Run: headless pygame with SDL's dummy video driver; simulated clock (each Clock.tick advances the game by its frame time, no real sleeping); random seed 0; keys injected as events and as key.get_pressed() state; mouse plan: one left click at the window centre at the start of phase 2, then a move to the lower-right quarter at the start of phase 3.
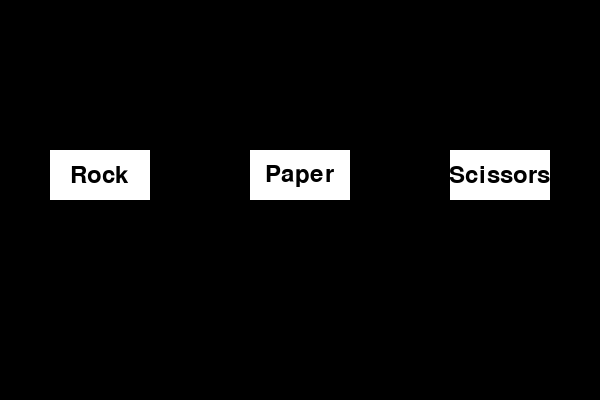
Frame 1 of 4 · flips 1–60 · no input
Frame 2 of 4 · flips 61–180 · clicked the window centre · tapped SPACE, RETURN · held RIGHT (→), D · screen unchanged from frame 1, image omitted
Frame 3 of 4 · flips 181–300 · moved the mouse to the lower-right quarter · held DOWN (↓), S · screen unchanged from frame 2, image omitted
Frame 4 of 4 · flips 301–420 · held LEFT (←), A, UP (↑), W · screen unchanged from frame 3, image omitted

The pygame program that drew these frames:

import pygame
import random
import sys

# Initialize Pygame
pygame.init()

# Set up the screen
WIDTH, HEIGHT = 600, 400
screen = pygame.display.set_mode((WIDTH, HEIGHT))
pygame.display.set_caption("Rock Paper Scissors")

# Define colors
WHITE = (255, 255, 255)
BLACK = (0, 0, 0)

# Define fonts
font = pygame.font.Font(None, 36)

# Define choices
choices = ['rock', 'paper', 'scissors']

# Function to determine winner
def determine_winner(user_choice, opponent_choice):
    if user_choice == opponent_choice:
        return "It's a tie!"
    elif (user_choice == "rock" and opponent_choice == "scissors") or \
         (user_choice == "paper" and opponent_choice == "rock") or \
         (user_choice == "scissors" and opponent_choice == "paper"):
        return "You win! Opponent chose " + opponent_choice
    else:
        return "You lose! Opponent chose " + opponent_choice

# Main game loop
def main():
    while True:
        for event in pygame.event.get():
            if event.type == pygame.QUIT:
                pygame.quit()
                sys.exit()
            elif event.type == pygame.MOUSEBUTTONDOWN:
                x, y = event.pos
                if rock_rect.collidepoint(x, y):
                    user_choice = 'rock'
                elif paper_rect.collidepoint(x, y):
                    user_choice = 'paper'
                elif scissors_rect.collidepoint(x, y):
                    user_choice = 'scissors'
                else:
                    continue

                opponent_choice = random.choice(choices)
                result = determine_winner(user_choice, opponent_choice)
                print(result)

        screen.fill(BLACK)

        # Draw buttons
        rock_rect = pygame.draw.rect(screen, WHITE, (50, 150, 100, 50))
        paper_rect = pygame.draw.rect(screen, WHITE, (250, 150, 100, 50))
        scissors_rect = pygame.draw.rect(screen, WHITE, (450, 150, 100, 50))

        # Draw text on buttons
        rock_text = font.render('Rock', True, BLACK)
        paper_text = font.render('Paper', True, BLACK)
        scissors_text = font.render('Scissors', True, BLACK)
        screen.blit(rock_text, (rock_rect.centerx - rock_text.get_width() / 2, rock_rect.centery - rock_text.get_height() / 2))
        screen.blit(paper_text, (paper_rect.centerx - paper_text.get_width() / 2, paper_rect.centery - paper_text.get_height() / 2))
        screen.blit(scissors_text, (scissors_rect.centerx - scissors_text.get_width() / 2, scissors_rect.centery - scissors_text.get_height() / 2))

        pygame.display.flip()

if __name__ == "__main__":
    main()
